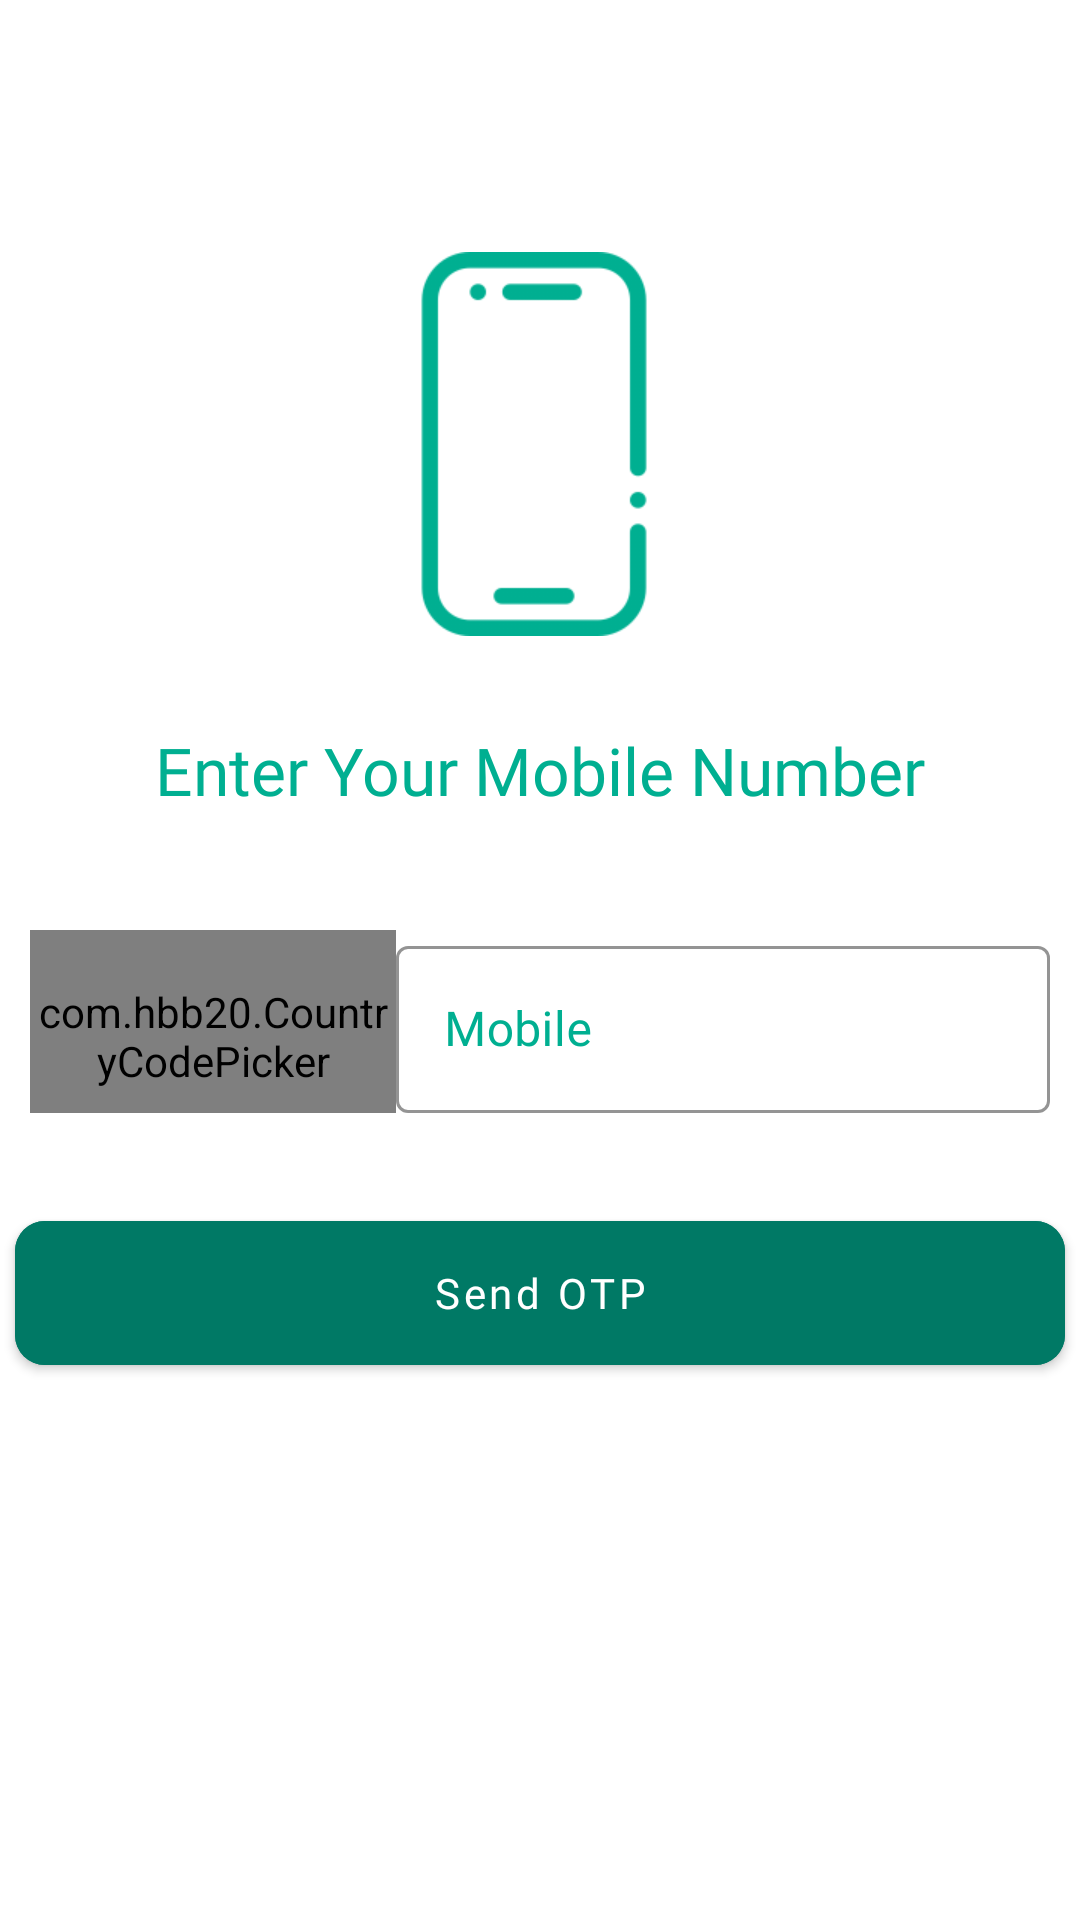

Layout XML and referenced resources for this Android screen:
<!-- AndroidManifest.xml: application theme Theme.Strash_Cart -->
<!-- res/layout/activity_verify_mobile_otp.xml -->
<?xml version="1.0" encoding="utf-8"?>
<androidx.constraintlayout.widget.ConstraintLayout xmlns:android="http://schemas.android.com/apk/res/android"
    xmlns:app="http://schemas.android.com/apk/res-auto"
    xmlns:tools="http://schemas.android.com/tools"
    android:layout_width="match_parent"
    android:layout_height="match_parent"
    tools:context=".verify_mobile_otp">


    <LinearLayout
        android:id="@+id/linearLayout"
        android:layout_width="match_parent"
        android:layout_height="wrap_content"
        android:layout_marginTop="30dp"
        android:gravity="center_vertical"
        android:orientation="horizontal"
        android:layout_marginHorizontal="10dp"
        app:layout_constraintEnd_toEndOf="parent"
        app:layout_constraintStart_toStartOf="parent"
        app:layout_constraintTop_toBottomOf="@+id/textView">

        <com.hbb20.CountryCodePicker
            android:id="@+id/ccp"
            android:paddingTop="10dp"
            android:layout_width="122dp"
            android:layout_height="match_parent" />

        <com.google.android.material.textfield.TextInputLayout
            android:id="@+id/textInputLayoutMobile"
            style="@style/Widget.MaterialComponents.TextInputLayout.OutlinedBox"
            android:layout_width="match_parent"
            android:layout_height="wrap_content"
            android:hint="Mobile"
            android:textColorHint="@color/PrimaryColorCodeOne"
            app:boxStrokeColor="@color/PrimaryColorCodeOne"
            app:hintTextColor="@color/PrimaryColorCodeOne"
            app:layout_constraintEnd_toEndOf="parent"
            app:layout_constraintStart_toEndOf="@+id/ccp"
            app:layout_constraintTop_toBottomOf="@+id/textView">

            <com.google.android.material.textfield.TextInputEditText
                android:id="@+id/mobile"
                style="@style/TextInputEditText"
                android:layout_width="match_parent"
                android:layout_height="wrap_content"
                android:inputType="textEmailAddress" />

        </com.google.android.material.textfield.TextInputLayout>
    </LinearLayout>

    <com.google.android.material.button.MaterialButton
        android:id="@+id/btn_otp"
        android:layout_width="350dp"
        android:layout_height="60dp"
        android:layout_gravity="center_horizontal"
        android:backgroundTint="@color/PrimaryColorCodeTwo"
        android:fontFamily="@font/source_serif_pro_regular"
        android:paddingStart="20dp"
        android:paddingTop="10dp"
        android:layout_marginTop="30dp"
        android:paddingEnd="20dp"
        android:paddingBottom="10dp"
        android:text="Send OTP"
        android:drawableRight="@drawable/arrow_right"
        android:textAllCaps="false"
        app:cornerRadius="10dp"
        app:layout_constraintEnd_toEndOf="parent"
        app:layout_constraintStart_toStartOf="parent"
        app:layout_constraintTop_toBottomOf="@+id/linearLayout" />

    <ImageView
        android:id="@+id/imageView5"
        android:layout_width="198dp"
        android:layout_height="128dp"
        android:layout_marginTop="84dp"
        app:layout_constraintEnd_toEndOf="parent"
        app:layout_constraintHorizontal_bias="0.488"
        app:layout_constraintStart_toStartOf="parent"
        app:layout_constraintTop_toTopOf="parent"
        app:srcCompat="@drawable/mobile" />

    <TextView
        android:id="@+id/textView"
        android:layout_width="wrap_content"
        android:layout_height="38dp"
        android:layout_marginTop="30dp"
        android:text="Enter Your Mobile Number"
        android:textSize="22dp"
        android:textColor="@color/PrimaryColorCodeOne"
        android:fontFamily="@font/source_serif_pro_regular"
        app:layout_constraintEnd_toEndOf="parent"
        app:layout_constraintStart_toStartOf="parent"
        app:layout_constraintTop_toBottomOf="@+id/imageView5"
        app:layout_constraintVertical_bias="0.247" />


</androidx.constraintlayout.widget.ConstraintLayout>
<!-- resources referenced by this layout -->
<resources>
  <color name="PrimaryColorCodeOne">#00AF91</color>
  <color name="PrimaryColorCodeTwo">#007965</color>
  <!-- drawable mobile: png bitmap (drawable, 7791 bytes) -->
  <style name="TextInputEditText">
          <item name="singleLine">true</item>
          <item name="fontFamily">@font/source_serif_pro_regular</item>
          <item name="textFillColor">@color/black</item>
          <item name="android:textCursorDrawable">@drawable/edit_text_cursor</item>
      </style>
  <style name="Theme.Strash_Cart" parent="Theme.MaterialComponents.DayNight.NoActionBar">
          
          <item name="colorPrimary">@color/purple_500</item>
          <item name="colorPrimaryVariant">@color/purple_700</item>
          <item name="colorOnPrimary">@color/white</item>
          
          <item name="colorSecondary">@color/teal_200</item>
          <item name="colorSecondaryVariant">@color/teal_700</item>
          <item name="colorOnSecondary">@color/black</item>
          
          <item name="android:statusBarColor" tools:targetApi="l">?attr/colorPrimaryVariant</item>
          
      </style>
  <color name="black">#FF000000</color>
  <!-- drawable edit_text_cursor (drawable-v24) -->
  <?xml version="1.0" encoding="utf-8"?>
  <shape xmlns:android="http://schemas.android.com/apk/res/android">
      <solid android:color="@color/PrimaryColorCodeOne"/>
      <size android:width="1dp"/>
  </shape>
  <color name="purple_500">#FF6200EE</color>
  <color name="purple_700">#FF3700B3</color>
  <color name="white">#FFFFFFFF</color>
  <color name="teal_200">#FF03DAC5</color>
  <color name="teal_700">#FF018786</color>
</resources>
